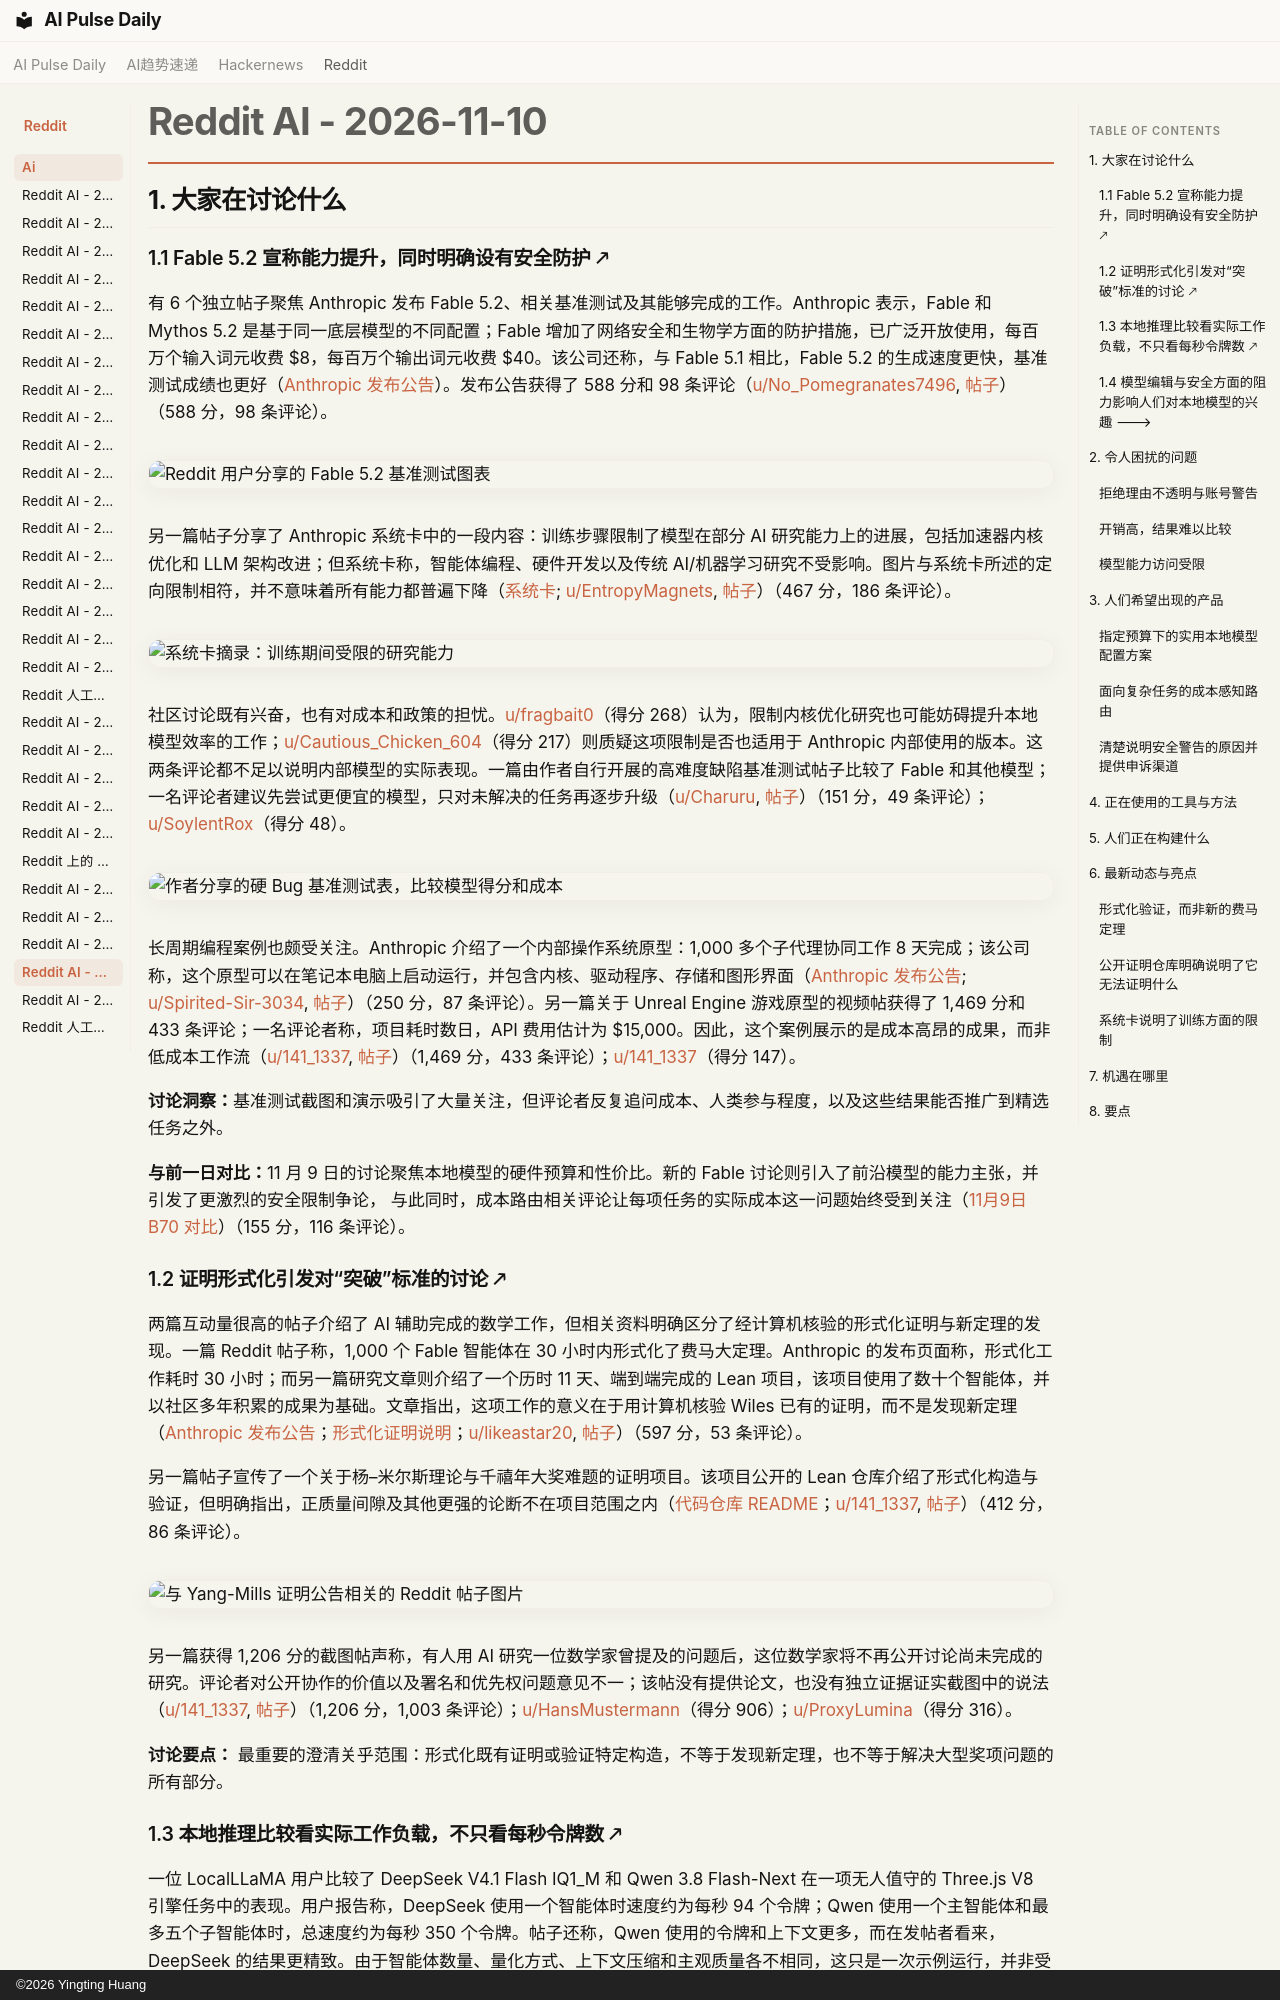

repository: vibewatch/vibewatch.github.io · page: reddit/ai/2026-11-10.zh/index.html · generator: mkdocs · copyright: ©2026 Yingting Huang

# Reddit AI - 2026-11-10

## 1. 大家在讨论什么

### 1.1 Fable 5.2 宣称能力提升，同时明确设有安全防护 🡕

有 6 个独立帖子聚焦 Anthropic 发布 Fable 5.2、相关基准测试及其能够完成的工作。Anthropic 表示，Fable 和 Mythos 5.2 是基于同一底层模型的不同配置；Fable 增加了网络安全和生物学方面的防护措施，已广泛开放使用，每百万个输入词元收费 $8，每百万个输出词元收费 $40。该公司还称，与 Fable 5.1 相比，Fable 5.2 的生成速度更快，基准测试成绩也更好（[Anthropic 发布公告](https://www.anthropic.com/claude-fable-and-mythos-5-2)）。发布公告获得了 588 分和 98 条评论（[u/No_Pomegranates7496](https://www.reddit.com/user/No_Pomegranates7496), [帖子](https://www.reddit.com/r/singularity/comments/1xs0d1i/introducing_fable_52_and_mythos_52/)）（588 分，98 条评论）。

![Reddit 用户分享的 Fable 5.2 基准测试图表](https://i.redd.it/s063z2cwwm0i1.jpeg)

另一篇帖子分享了 Anthropic 系统卡中的一段内容：训练步骤限制了模型在部分 AI 研究能力上的进展，包括加速器内核优化和 LLM 架构改进；但系统卡称，智能体编程、硬件开发以及传统 AI/机器学习研究不受影响。图片与系统卡所述的定向限制相符，并不意味着所有能力都普遍下降（[系统卡](https://www.anthropic.com/document/claude-fable-5-2-mythos-5-2-system-card); [u/EntropyMagnets](https://www.reddit.com/user/EntropyMagnets), [帖子](https://www.reddit.com/r/LocalLLaMA/comments/1xsjfwo/fable_52_not_only_has_guardrails_against_ai/)）（467 分，186 条评论）。

![系统卡摘录：训练期间受限的研究能力](https://i.redd.it/8uv4vmjtfr0i1.png)

社区讨论既有兴奋，也有对成本和政策的担忧。[u/fragbait0](https://www.reddit.com/user/fragbait0)（得分 268）认为，限制内核优化研究也可能妨碍提升本地模型效率的工作；[u/Cautious_Chicken_604](https://www.reddit.com/user/Cautious_Chicken_604)（得分 217）则质疑这项限制是否也适用于 Anthropic 内部使用的版本。这两条评论都不足以说明内部模型的实际表现。一篇由作者自行开展的高难度缺陷基准测试帖子比较了 Fable 和其他模型；一名评论者建议先尝试更便宜的模型，只对未解决的任务再逐步升级（[u/Charuru](https://www.reddit.com/user/Charuru), [帖子](https://www.reddit.com/r/singularity/comments/1xsqtb3/fable_52_is_cheaper_than_sonnet_at_fixing_hard/)）（151 分，49 条评论）；[u/SoylentRox](https://www.reddit.com/user/SoylentRox)（得分 48）。

![作者分享的硬 Bug 基准测试表，比较模型得分和成本](https://i.redd.it/vnbxngax6t0i1.png)

长周期编程案例也颇受关注。Anthropic 介绍了一个内部操作系统原型：1,000 多个子代理协同工作 8 天完成；该公司称，这个原型可以在笔记本电脑上启动运行，并包含内核、驱动程序、存储和图形界面（[Anthropic 发布公告](https://www.anthropic.com/claude-fable-and-mythos-5-2); [u/Spirited-Sir-3034](https://www.reddit.com/user/Spirited-Sir-3034), [帖子](https://www.reddit.com/r/artificial/comments/1xsoidy/claude_fable_52_coordinated_more_than_1000_ai/)）（250 分，87 条评论）。另一篇关于 Unreal Engine 游戏原型的视频帖获得了 1,469 分和 433 条评论；一名评论者称，项目耗时数日，API 费用估计为 $15,000。因此，这个案例展示的是成本高昂的成果，而非低成本工作流（[u/141_1337](https://www.reddit.com/user/141_1337), [帖子](https://www.reddit.com/r/singularity/comments/1xs1y29/claude_fable_52_built_a_playable_gears_of_war/)）（1,469 分，433 条评论）；[u/141_1337](https://www.reddit.com/user/141_1337)（得分 147）。

**讨论洞察：**基准测试截图和演示吸引了大量关注，但评论者反复追问成本、人类参与程度，以及这些结果能否推广到精选任务之外。

**与前一日对比：**11 月 9 日的讨论聚焦本地模型的硬件预算和性价比。新的 Fable 讨论则引入了前沿模型的能力主张，并引发了更激烈的安全限制争论， 与此同时，成本路由相关评论让每项任务的实际成本这一问题始终受到关注（[11月9日 B70 对比](https://www.reddit.com/r/LocalLLaMA/comments/1xr78s5/intel_arc_pro_b70_32gb_1299_vs_nvidia_rtx_5090/)）（155 分，116 条评论）。

### 1.2 证明形式化引发对“突破”标准的讨论 🡕

两篇互动量很高的帖子介绍了 AI 辅助完成的数学工作，但相关资料明确区分了经计算机核验的形式化证明与新定理的发现。一篇 Reddit 帖子称，1,000 个 Fable 智能体在 30 小时内形式化了费马大定理。Anthropic 的发布页面称，形式化工作耗时 30 小时；而另一篇研究文章则介绍了一个历时 11 天、端到端完成的 Lean 项目，该项目使用了数十个智能体，并以社区多年积累的成果为基础。文章指出，这项工作的意义在于用计算机核验 Wiles 已有的证明，而不是发现新定理（[Anthropic 发布公告](https://www.anthropic.com/claude-fable-and-mythos-5-2)；[形式化证明说明](https://www.anthropic.com/research/formalizing-fermats-last-theorem)；[u/likeastar20](https://www.reddit.com/user/likeastar20), [帖子](https://www.reddit.com/r/singularity/comments/1xs0tk3/a_team_of_1000_fable_52_agents_fully_formalized/)）（597 分，53 条评论）。

另一篇帖子宣传了一个关于杨–米尔斯理论与千禧年大奖难题的证明项目。该项目公开的 Lean 仓库介绍了形式化构造与验证，但明确指出，正质量间隙及其他更强的论断不在项目范围之内（[代码仓库 README](https://github.com/yang-mills-group/OpenAI-YM-20261028)；[u/141_1337](https://www.reddit.com/user/141_1337), [帖子](https://www.reddit.com/r/singularity/comments/1xs6z4e/nobel_laureateled_committee_validates_openais/)）（412 分，86 条评论）。

![与 Yang-Mills 证明公告相关的 Reddit 帖子图片](https://i.redd.it/48p48qpy5o0i1.jpeg)

另一篇获得 1,206 分的截图帖声称，有人用 AI 研究一位数学家曾提及的问题后，这位数学家将不再公开讨论尚未完成的研究。评论者对公开协作的价值以及署名和优先权问题意见不一；该帖没有提供论文，也没有独立证据证实截图中的说法（[u/141_1337](https://www.reddit.com/user/141_1337), [帖子](https://www.reddit.com/r/singularity/comments/1xsivix/the_adeptus_mechanicus_welcomes_its_first/)）（1,206 分，1,003 条评论）；[u/HansMustermann](https://www.reddit.com/user/HansMustermann)（得分 906）；[u/ProxyLumina](https://www.reddit.com/user/ProxyLumina)（得分 316）。

**讨论要点：** 最重要的澄清关乎范围：形式化既有证明或验证特定构造，不等于发现新定理，也不等于解决大型奖项问题的所有部分。
